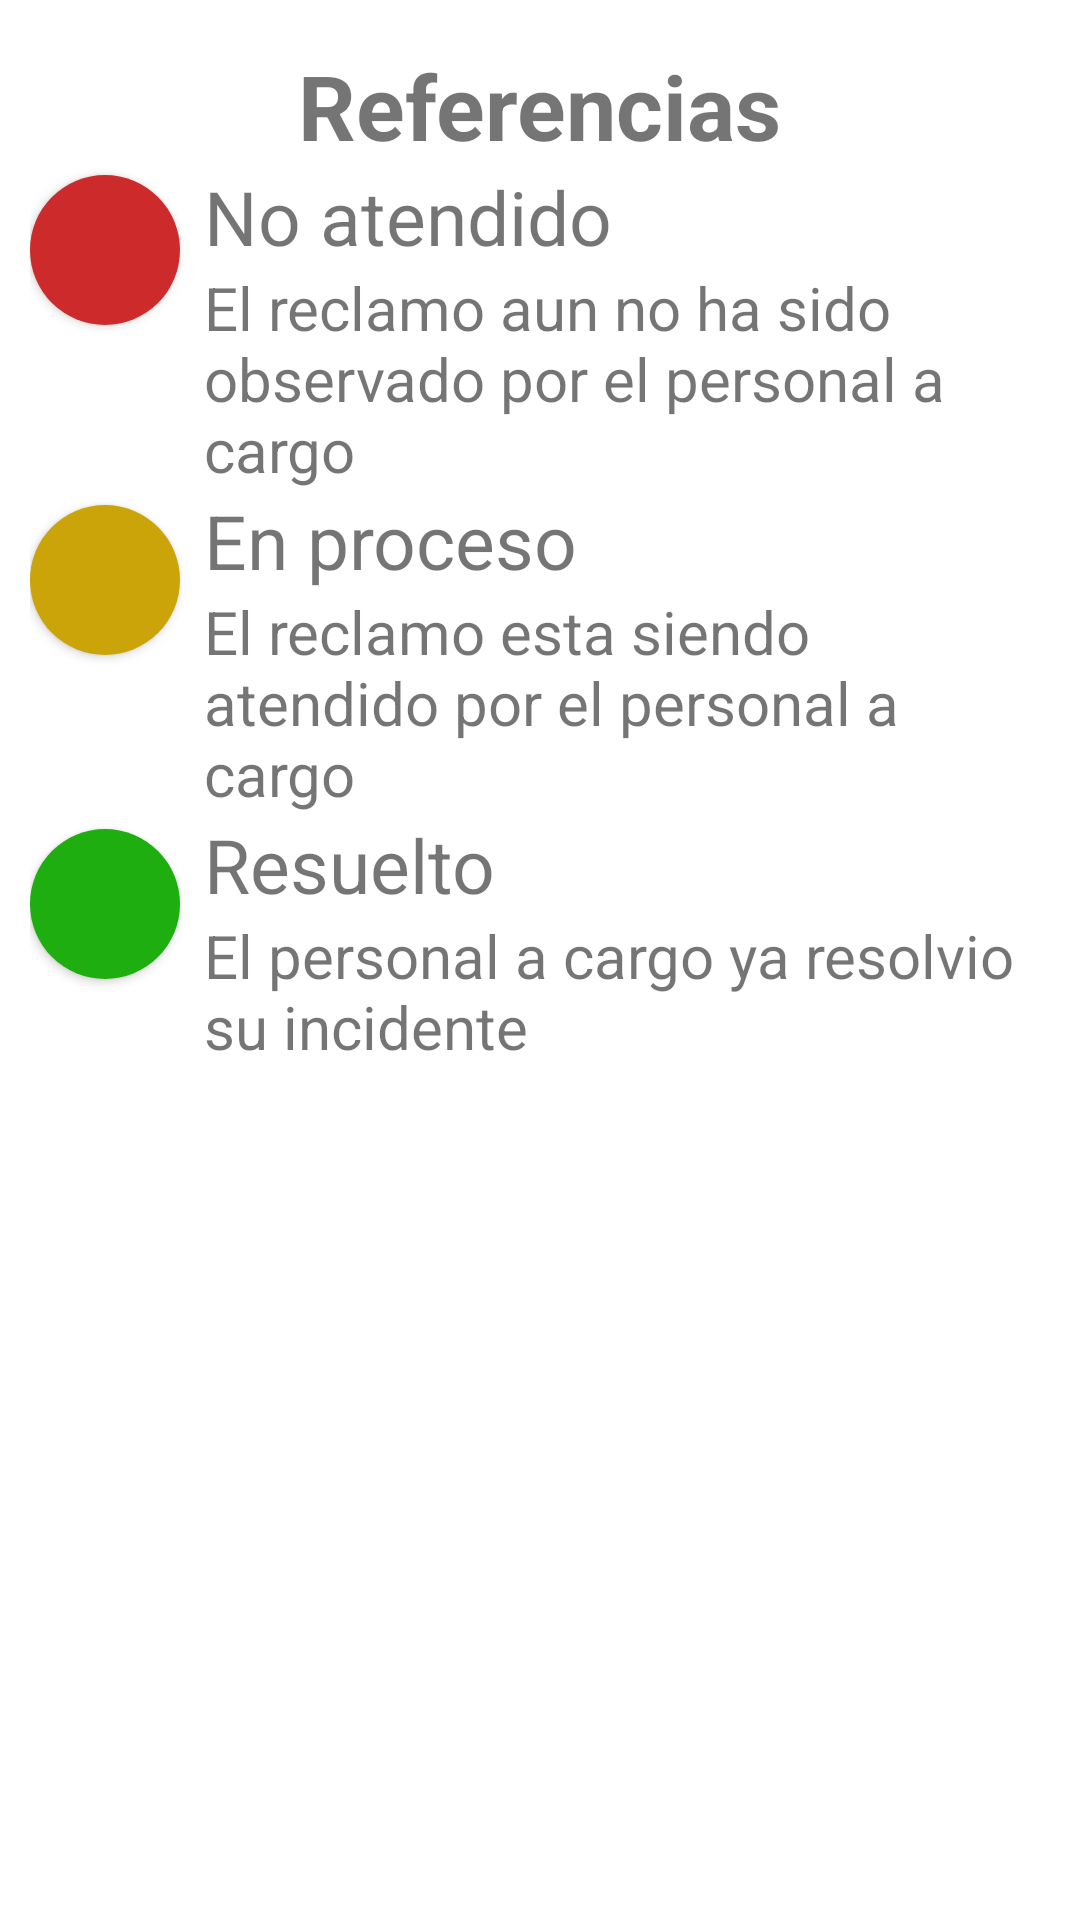

The Android layout XML behind this screen, and the referenced resources:
<!-- AndroidManifest.xml: application theme Theme.APPORTRESUELVE -->
<!-- res/layout/activity_referencias.xml -->
<?xml version="1.0" encoding="utf-8"?>
<RelativeLayout android:layout_width="wrap_content"
    android:layout_height="wrap_content"
    xmlns:android="http://schemas.android.com/apk/res/android"
    xmlns:app="http://schemas.android.com/apk/res-auto"
    android:padding="10dp">

    <TextView
        android:id="@+id/tituloReferencias"
        android:layout_width="wrap_content"
        android:layout_height="wrap_content"
        android:layout_centerHorizontal="true"
        android:text="Referencias"
        android:textSize="30dp"
        android:textStyle="bold"
        android:layout_marginTop="5dp"
        />

    <Button
        android:id="@+id/referenciabotonNoatendido"
        android:layout_width="50dp"
        android:layout_height="50dp"
        android:layout_below="@+id/tituloReferencias"
        android:layout_marginTop="3dp"
        android:background="@drawable/boton_redondo"
        app:backgroundTint="#CD2B2B" />

    <TextView
        android:id="@+id/textoTituloNoatendido"
        android:layout_width="wrap_content"
        android:layout_height="wrap_content"
        android:text="No atendido"
        android:layout_marginLeft="8dp"
        android:textSize="25dp"
        android:layout_below="@+id/tituloReferencias"
        android:layout_toRightOf="@+id/referenciabotonNoatendido"
        />

    <TextView
        android:id="@+id/noatendidoDescripcion"
        android:layout_width="wrap_content"
        android:layout_height="wrap_content"
        android:textSize="20dp"
        android:layout_marginLeft="8dp"
        android:layout_below="@+id/textoTituloNoatendido"
        android:layout_toRightOf="@+id/referenciabotonNoatendido"
        android:text="El reclamo aun no ha sido observado por el personal a cargo"
        />




    <Button
        android:id="@+id/referenciaBotonEnproceso"
        android:layout_width="50dp"
        android:layout_height="50dp"
        android:layout_marginTop="5dp"
        app:backgroundTint="#CAA409"
        android:background="@drawable/boton_redondo"
        android:layout_below="@+id/noatendidoDescripcion"
        />

    <TextView
        android:id="@+id/enProcesoDescripcion"
        android:layout_width="wrap_content"
        android:layout_height="wrap_content"
        android:textSize="20dp"
        android:layout_marginLeft="8dp"
        android:layout_below="@+id/textoTituloEnProceso"
        android:layout_toRightOf="@+id/referenciaBotonEnproceso"
        android:text="El reclamo esta siendo atendido por el personal a cargo"
        />


    <TextView
        android:id="@+id/textoTituloEnProceso"
        android:layout_width="wrap_content"
        android:layout_height="wrap_content"
        android:layout_below="@+id/noatendidoDescripcion"
        android:layout_marginLeft="8dp"
        android:layout_toRightOf="@+id/referenciaBotonEnproceso"
        android:text="En proceso"
        android:textSize="25dp" />

    <Button
        android:id="@+id/referenciaBotonResuelto"
        android:layout_width="50dp"
        android:layout_height="50dp"
        android:layout_marginTop="5dp"
        app:backgroundTint="#1EAE0F"
        android:background="@drawable/boton_redondo"
        android:layout_below="@+id/enProcesoDescripcion"
        />

    <TextView
        android:id="@+id/textoTituloResuelto"
        android:layout_width="wrap_content"
        android:layout_height="wrap_content"
        android:text="Resuelto"
        android:layout_marginLeft="8dp"
        android:textSize="25dp"
        android:layout_below="@+id/enProcesoDescripcion"
        android:layout_toRightOf="@+id/referenciaBotonResuelto"
        />

    <TextView
        android:id="@+id/resueltoDescripcion"
        android:layout_width="wrap_content"
        android:layout_height="wrap_content"
        android:textSize="20dp"
        android:layout_marginLeft="8dp"
        android:layout_below="@+id/textoTituloResuelto"
        android:layout_toRightOf="@+id/referenciaBotonResuelto"
        android:text="El personal a cargo ya resolvio su incidente"
        />

</RelativeLayout>
<!-- resources referenced by this layout -->
<resources>
  <!-- drawable boton_redondo (drawable) -->
  <?xml version="1.0" encoding="utf-8"?>
  <shape xmlns:android="http://schemas.android.com/apk/res/android"
      android:shape="oval"
      >
  
      <solid android:color="#CD2B2B"></solid>
      <size android:width="100dp" android:height="100dp"></size>
  
  </shape>
  <style name="Theme.APPORTRESUELVE" parent="Theme.MaterialComponents.DayNight.DarkActionBar">
          
          <item name="colorPrimary">@color/purple_500</item>
          <item name="colorPrimaryVariant">@color/purple_700</item>
          <item name="colorOnPrimary">@color/white</item>
          
          <item name="colorSecondary">@color/teal_200</item>
          <item name="colorSecondaryVariant">@color/teal_700</item>
          <item name="colorOnSecondary">@color/black</item>
          
          <item name="android:statusBarColor" tools:targetApi="l">?attr/colorPrimaryVariant</item>
          
      </style>
  <color name="purple_500">#075191</color>
  <color name="purple_700">#FF3700B3</color>
  <color name="white">#FFFFFFFF</color>
  <color name="teal_200">#FF03DAC5</color>
  <color name="teal_700">#FF018786</color>
  <color name="black">#FF000000</color>
</resources>
